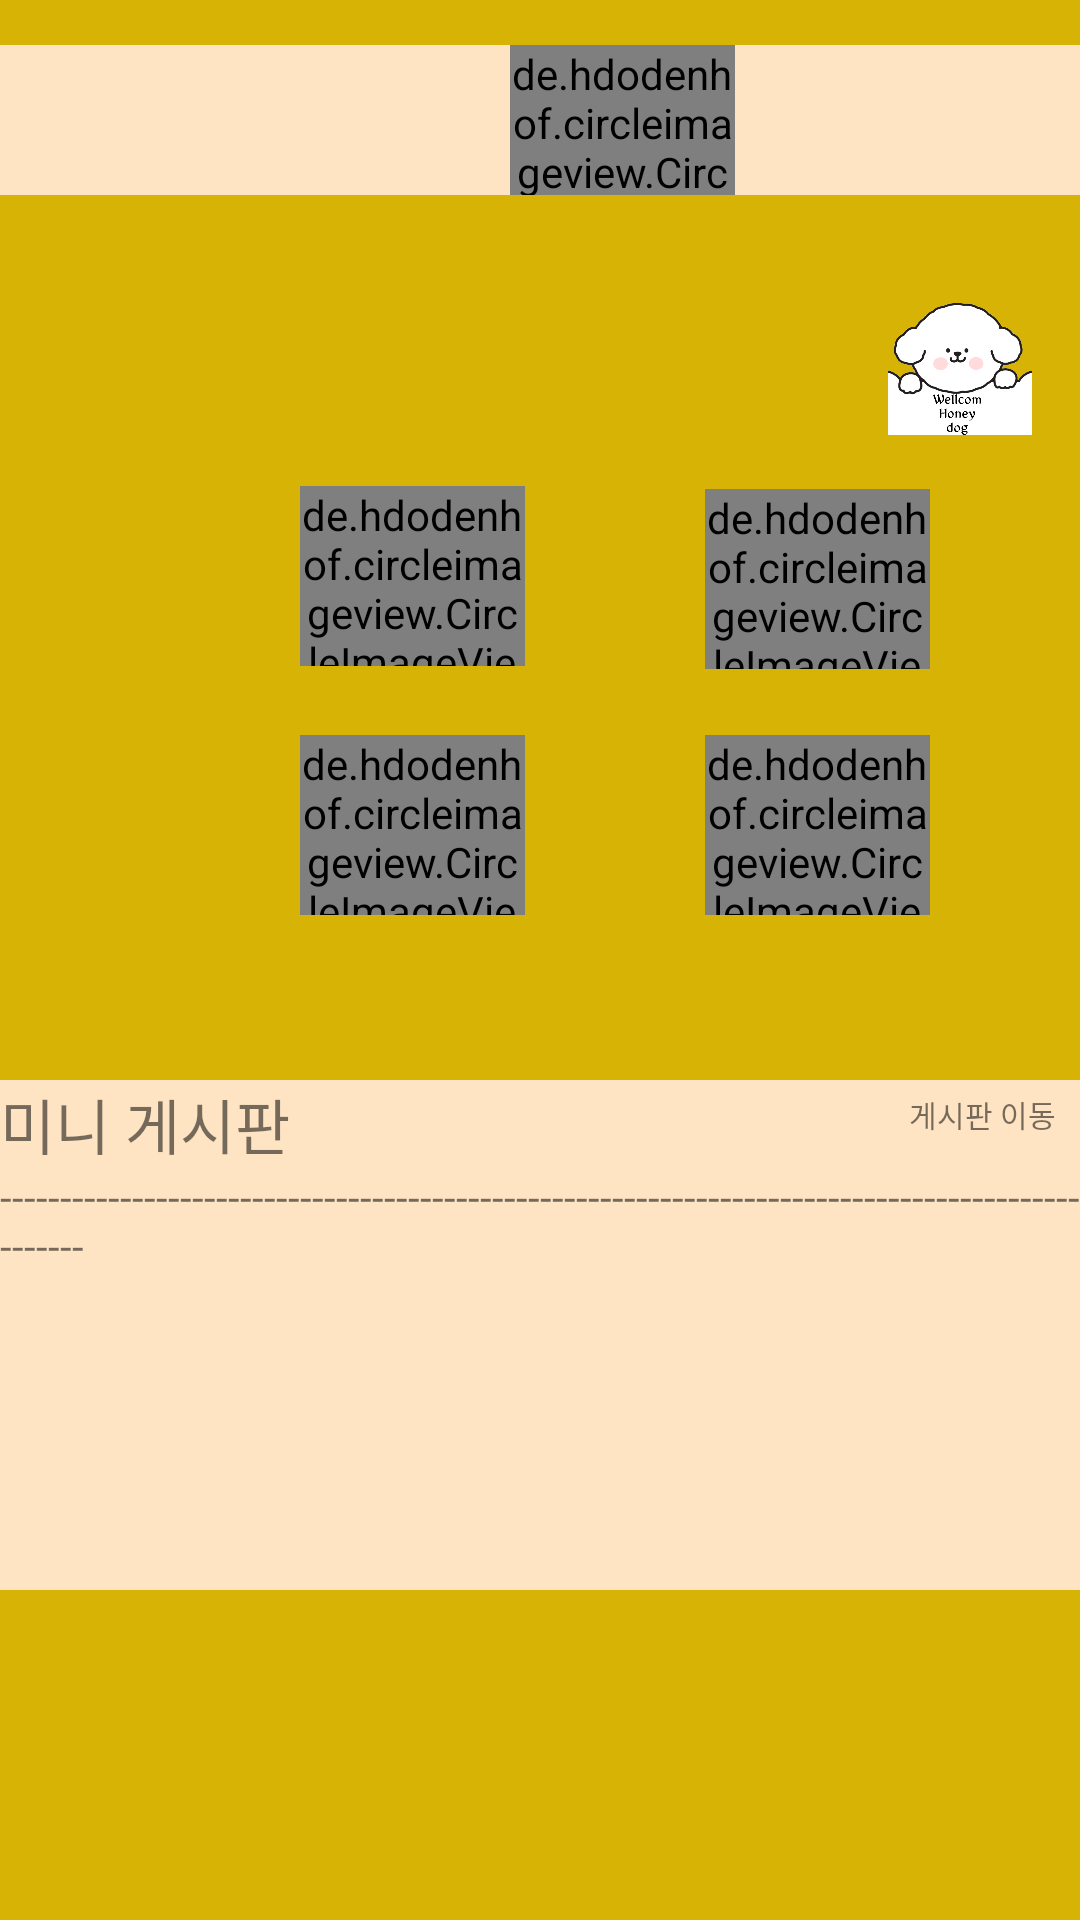

Produce the Android XML layout that renders to this screen, including the resource entries it uses.
<!-- AndroidManifest.xml: application theme Theme.HoneyDog -->
<!-- res/layout/fragment_main.xml -->
<?xml version="1.0" encoding="utf-8"?>
<FrameLayout xmlns:android="http://schemas.android.com/apk/res/android"
    xmlns:tools="http://schemas.android.com/tools"
    android:layout_width="match_parent"
    android:layout_height="match_parent"
    xmlns:app="http://schemas.android.com/apk/res-auto"
    tools:context=".fragments.MainFragment"
    android:background="#D7B306">


    <RelativeLayout
        android:layout_width="match_parent"
        android:layout_height="match_parent">


        <com.google.android.material.appbar.AppBarLayout
            android:id="@+id/appbar_title"
            android:layout_width="match_parent"
            android:layout_height="50dp"
            android:layout_marginTop="15dp"
            android:background="@color/white"
            android:backgroundTint="#ffe4c4">

            <de.hdodenhof.circleimageview.CircleImageView
                android:id="@+id/main_logo"
                android:layout_width="75dp"
                android:layout_height="50dp"
                android:layout_marginLeft="170dp"
                android:src="@drawable/cogi_love"
                app:civ_border_color="#D7B306"
                app:civ_border_width="3dp" />


        </com.google.android.material.appbar.AppBarLayout>

        <ImageView
            android:layout_width="80dp"
            android:layout_height="50dp"
            android:src="@drawable/welcome_honeydog"
            android:layout_below="@id/appbar_title"
            android:layout_marginTop="35dp"
            android:layout_alignParentRight="true"
            android:visibility="visible"
            android:padding="1dp"/>


        <androidx.drawerlayout.widget.DrawerLayout
            android:id="@+id/drawer_layout"
            android:layout_width="match_parent"
            android:layout_height="match_parent"
            android:layout_below="@id/appbar_title">



            <com.google.android.material.navigation.NavigationView
                android:id="@+id/nav"
                android:layout_width="match_parent"
                android:layout_height="match_parent"
                android:layout_gravity="start"
                app:headerLayout="@layout/dr_main"
                app:menu="@menu/menu_item"/>




        </androidx.drawerlayout.widget.DrawerLayout>


        <com.google.android.material.appbar.AppBarLayout
            android:id="@+id/appbar_middle"
            android:layout_width="match_parent"
            android:layout_height="170dp"
            android:background="#D7B306"
            android:layout_below="@id/appbar_title"
            android:layout_marginTop="80dp" >

            <RelativeLayout
                android:layout_width="match_parent"
                android:layout_height="match_parent">

                <de.hdodenhof.circleimageview.CircleImageView
                    android:id="@+id/main_dog_cmm"
                    android:layout_width="75dp"
                    android:layout_height="60dp"
                    android:src="@drawable/cogi_love"
                    app:civ_border_width="1dp"
                    app:civ_border_color="#D7B306"
                    android:layout_marginTop="8dp"
                    android:layout_above="@id/main_cat_cmt"
                    android:layout_alignLeft="@id/main_cat_cmt"
                    android:layout_marginBottom="15dp" />

                <de.hdodenhof.circleimageview.CircleImageView
                    android:id="@+id/main_cat_cmt"
                    android:layout_width="75dp"
                    android:layout_height="60dp"
                    android:src="@drawable/cogi_love"
                    app:civ_border_color="#D7B306"
                    app:civ_border_width="1dp"
                    android:layout_marginTop="8dp"
                    android:layout_alignParentBottom="true"
                    android:layout_marginBottom="10dp"
                    android:layout_marginLeft="100dp"/>
                <de.hdodenhof.circleimageview.CircleImageView
                    android:id="@+id/main_seting"
                    android:layout_width="75dp"
                    android:layout_height="60dp"
                    android:src="@drawable/cogi_love"
                    app:civ_border_width="1dp"
                    app:civ_border_color="#D7B306"
                    android:layout_toRightOf="@id/main_dog_cmm"
                    android:layout_alignParentBottom="true"
                    android:layout_marginLeft="60dp"
                    android:layout_marginBottom="10dp"/>

                <de.hdodenhof.circleimageview.CircleImageView
                    android:id="@+id/main_search"
                    android:layout_width="75dp"
                    android:layout_height="60dp"
                    android:src="@drawable/cogi_love"
                    app:civ_border_width="1dp"
                    app:civ_border_color="#D7B306"
                    android:layout_above="@id/main_seting"
                    android:layout_toRightOf="@id/main_dog_cmm"
                    android:layout_marginBottom="22dp"
                    android:layout_marginTop="15dp"
                    android:layout_marginLeft="60dp" />

            </RelativeLayout>

        </com.google.android.material.appbar.AppBarLayout>


        <androidx.cardview.widget.CardView
            android:layout_width="match_parent"
            android:layout_height="wrap_content">




        </androidx.cardview.widget.CardView>

        <RelativeLayout
            android:id="@+id/tv_rto"
            android:layout_width="match_parent"
            android:layout_height="170dp"
            android:layout_alignParentBottom="true"
            android:layout_marginBottom="110dp"
            android:background="#ffe4c4">


            <TextView
                android:id="@+id/tv_mini_cmt"
                android:layout_width="wrap_content"
                android:layout_height="wrap_content"
                android:text="미니 게시판"
                android:fontFamily="@font/kotra_hope"
                android:textSize="20sp" />

            <TextView
                android:id="@+id/tv_go_cmm"
                android:layout_width="wrap_content"
                android:layout_height="wrap_content"
                android:text="게시판 이동"
                android:textSize="10dp"
                android:layout_alignParentRight="true"
                android:layout_marginRight="8dp"
                android:layout_marginTop="4dp" />

            <TextView
                android:id="@+id/tv_mini_end_line"
                android:layout_width="wrap_content"
                android:layout_height="wrap_content"
                android:layout_below="@id/tv_mini_cmt"
                android:text="-------------------------------------------------------------------------------------------------"/>





            <androidx.recyclerview.widget.RecyclerView
                android:id="@+id/recycler"
                android:layout_width="match_parent"
                android:layout_height="match_parent"
                android:layout_below="@id/tv_mini_end_line"/>




        </RelativeLayout>

    </RelativeLayout>

</FrameLayout>
<!-- res/layout/dr_main.xml (included above) -->
<?xml version="1.0" encoding="utf-8"?>
<LinearLayout xmlns:android="http://schemas.android.com/apk/res/android"
    android:layout_width="match_parent"
    android:layout_height="match_parent"
    android:background="#fff0f5">

    <RelativeLayout
        android:layout_width="match_parent"
        android:layout_height="150dp">

    <de.hdodenhof.circleimageview.CircleImageView
        android:id="@+id/proufil"
        android:layout_width="60dp"
        android:layout_height="60dp"
        android:layout_centerHorizontal="true"
        android:layout_marginTop="15dp"
        android:src="@drawable/cogi_love" />

    <TextView
        android:id="@+id/proufil_name"
        android:layout_width="wrap_content"
        android:layout_height="wrap_content"
        android:text="닉네임"
        android:fontFamily="@font/kotra_hope"
        android:layout_marginLeft="20dp"
        android:textSize="18sp"
        android:textStyle="bold"
        android:textColor="@color/black"
        android:layout_below="@id/proufil"
        android:layout_centerHorizontal="true"/>
    <Button
        android:layout_width="110dp"
        android:layout_height="35dp"
        android:text="프로필 이동"
        android:textSize="11sp"
        android:backgroundTint="@color/black"
        android:fontFamily="@font/kotra_hope"
        android:layout_below="@id/proufil_name"
        android:layout_centerHorizontal="true"/>

        <TextView
            android:layout_width="match_parent"
            android:layout_height="wrap_content"
            android:layout_alignParentBottom="true"
            android:text="----------------------------------------------------------------------------------------------------"/>

    </RelativeLayout>

</LinearLayout>
<!-- resources referenced by this layout -->
<resources>
  <!-- drawable cogi_love: png bitmap (drawable, 253257 bytes) -->
  <!-- drawable welcome_honeydog: png bitmap (drawable-v24, 53048 bytes) -->
  <style name="Theme.HoneyDog" parent="Theme.MaterialComponents.DayNight.NoActionBar">
          
          <item name="colorPrimary">@color/purple_500</item>
          <item name="colorPrimaryVariant">@color/purple_700</item>
          <item name="colorOnPrimary">@color/white</item>
          
          <item name="colorSecondary">@color/teal_200</item>
          <item name="colorSecondaryVariant">@color/teal_700</item>
          <item name="colorOnSecondary">@color/white</item>
          
          <item name="android:statusBarColor">@color/black</item>
          
  
      </style>
  <!-- not gathered from this repository: default colours our renderer supplied (Android Studio template values) -->
  <color name="purple_500">#FF6200EE</color>
  <color name="purple_700">#FF3700B3</color>
  <color name="teal_200">#FF03DAC5</color>
  <color name="teal_700">#FF018786</color>
  <color name="black">#FF000000</color>
  <color name="white">#FFFFFFFF</color>
</resources>
